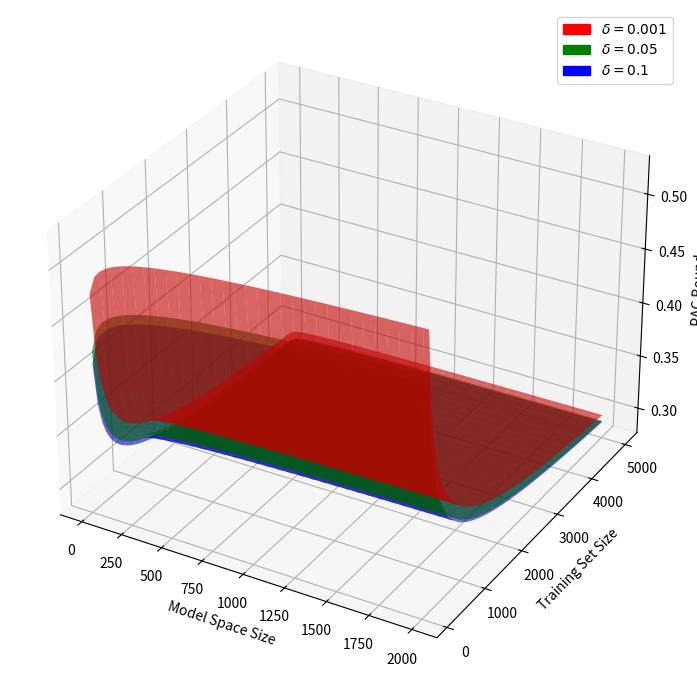

Write Python code to recreate this figure.
import numpy as np
import matplotlib.pyplot as plt
from mpl_toolkits.mplot3d import Axes3D
import matplotlib.patches as mpatches

def pac_bound(r_min, C, M, n, delta):
    """PAC-style bound: r_min + C * sqrt( ln(M / delta) / (2n) )."""
    return r_min + C * np.sqrt(np.log(M / delta) / (2 * n))

# -----------------------------------------------------
# 1) Fixed hyperparameters and the (M, n) mesh
# -----------------------------------------------------
r_min_fixed = 0.26
C_fixed     = 1.0

M_vals = np.linspace(10, 2000, 60)   # from 10 to 2000
n_vals = np.linspace(100, 5000, 60)  # from 100 to 5000
M_grid, n_grid = np.meshgrid(M_vals, n_vals)

# Three different delta values we'll compare
delta_list = [0.001, 0.05, 0.1]

# We'll give each surface a distinct color
colors = ["red", "green", "blue"]

fig = plt.figure(figsize=(10, 7))
ax = fig.add_subplot(111, projection='3d')

# -----------------------------------------------------
# 2) Plot three surfaces, one per delta
# -----------------------------------------------------
surfaces = []
for color, d in zip(colors, delta_list):
    Z = pac_bound(r_min_fixed, C_fixed, M_grid, n_grid, d)
    surf = ax.plot_surface(
        M_grid, n_grid, Z,
        color=color,
        alpha=0.6,  # transparency so surfaces don’t fully hide each other
        edgecolor="none"
    )
    surfaces.append(surf)

# -----------------------------------------------------
# 3) Build a simple legend for the colors
# -----------------------------------------------------
patches = [
    mpatches.Patch(color=c, label=r"$\delta = {d}$".format(d=d))
    for c, d in zip(colors, delta_list)
]
ax.legend(handles=patches, loc="upper right")

# Optional: set log scales for clarity if desired
# ax.set_xscale("log")
# ax.set_yscale("log")

ax.set_xlabel("Model Space Size")
ax.set_ylabel("Training Set Size")
ax.set_zlabel("PAC Bound")

plt.tight_layout()
plt.show()
